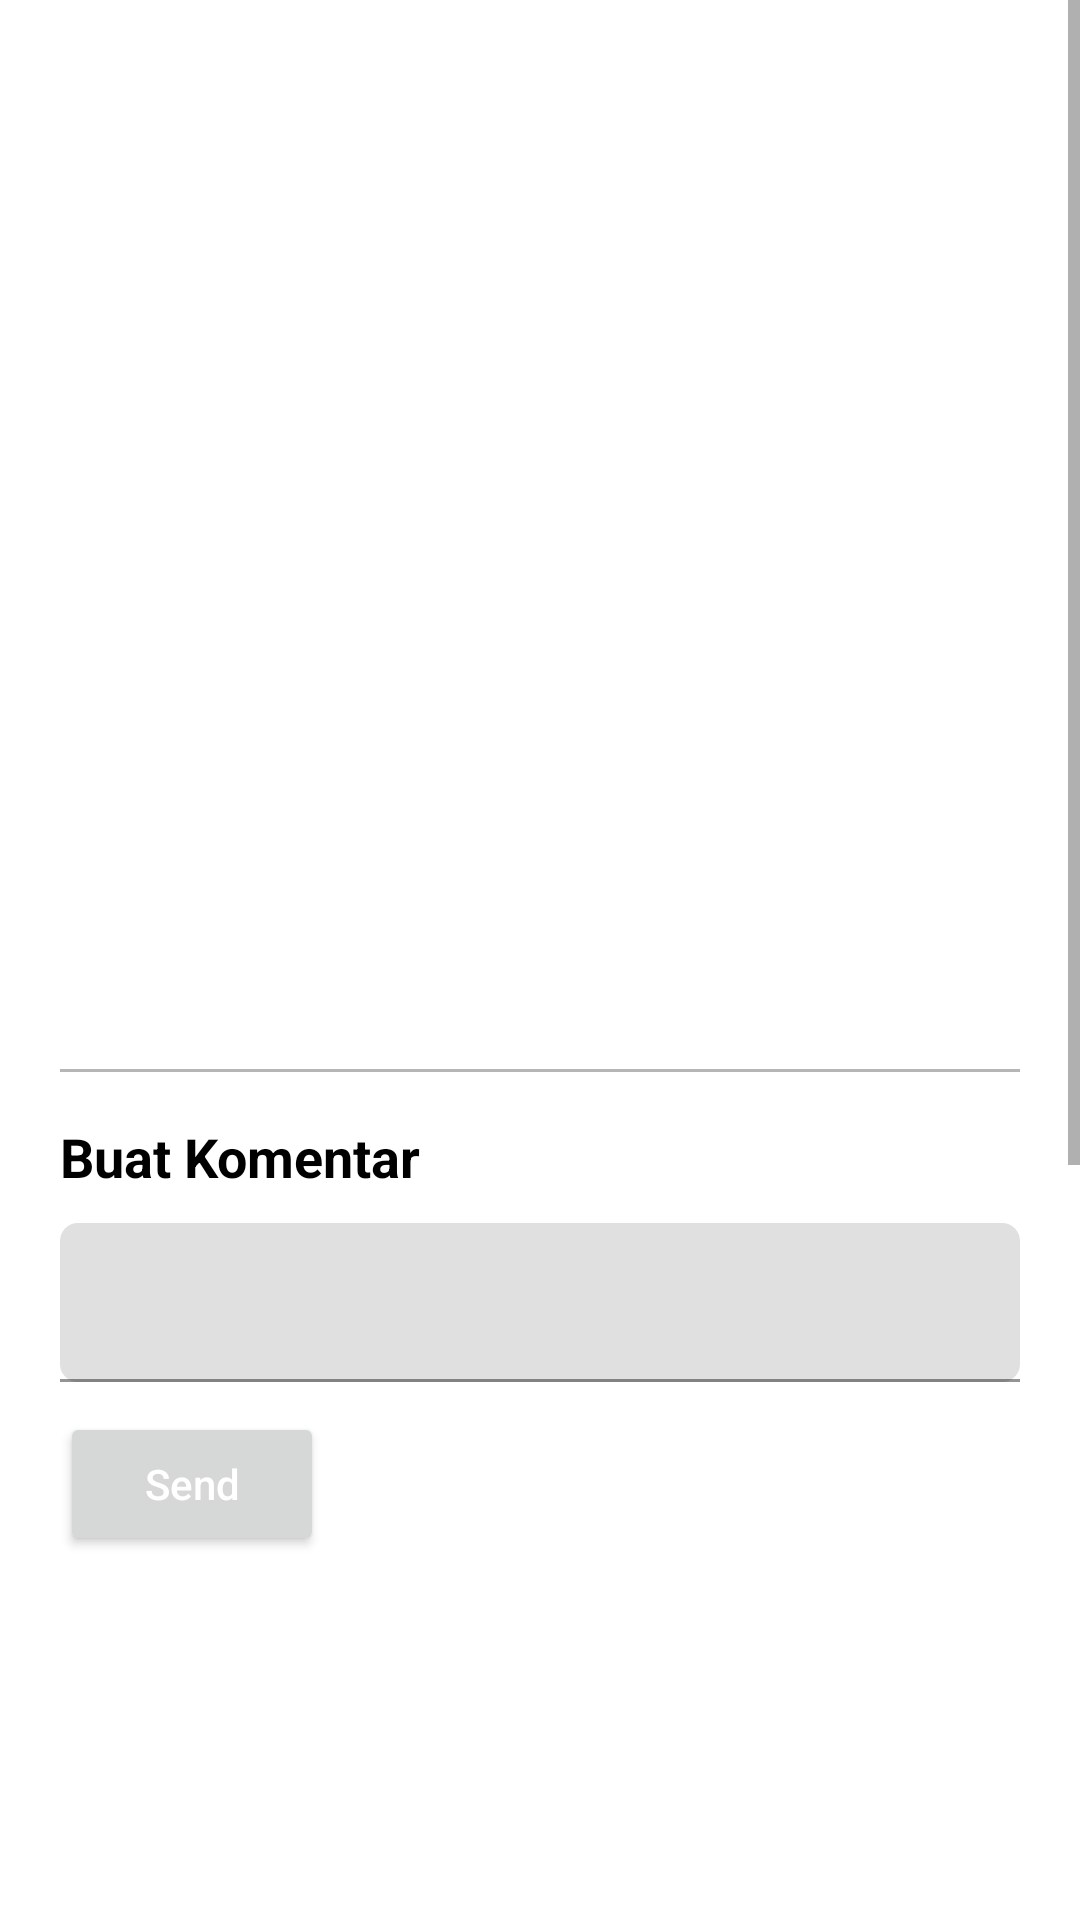

Write the Android layout XML for this screen, with the resource values it uses.
<!-- AndroidManifest.xml: application theme Theme.NutriGrow -->
<!-- res/layout/activity_community_detail.xml -->
<?xml version="1.0" encoding="utf-8"?>
<ScrollView xmlns:android="http://schemas.android.com/apk/res/android"
    xmlns:app="http://schemas.android.com/apk/res-auto"
    xmlns:tools="http://schemas.android.com/tools"
    android:id="@+id/main"
    android:layout_width="match_parent"
    android:layout_height="match_parent"
    tools:context=".ui.community.detail.DetailCommunityActivity">

    <LinearLayout
        android:layout_width="match_parent"
        android:layout_height="0dp"
        android:orientation="vertical">

        <ImageView
            android:id="@+id/imgCommunity"
            android:layout_width="match_parent"
            android:layout_height="200dp"
            android:scaleType="centerCrop"
            android:contentDescription="imgCommunity"/>

        <LinearLayout
            android:layout_width="match_parent"
            android:layout_height="wrap_content"
            android:orientation="vertical"
            android:layout_margin="20dp">

            <TextView
                android:id="@+id/tvCommunityAuthor"
                android:layout_width="wrap_content"
                android:layout_height="wrap_content"
                android:textStyle="bold"
                android:textSize="16sp"/>

            <TextView
                android:id="@+id/tvCommunityDate"
                android:layout_width="wrap_content"
                android:layout_height="wrap_content"
                android:textStyle="bold"
                android:textSize="12sp"/>

            <TextView
                android:id="@+id/tvCommunityTitle"
                android:layout_width="wrap_content"
                android:layout_height="wrap_content"
                android:layout_marginTop="6dp"
                android:textSize="28sp"
                android:textStyle="bold"
                android:textColor="@color/black"/>

            <TextView
                android:id="@+id/tvCommunityDescription"
                android:layout_width="match_parent"
                android:layout_height="wrap_content"
                android:layout_marginTop="20sp"/>

            <View
                android:layout_width="match_parent"
                android:layout_height="1dp"
                android:background="#B6B6B6"
                android:layout_marginTop="16dp"/>

            <TextView
                android:layout_width="wrap_content"
                android:layout_height="wrap_content"
                android:layout_marginTop="16dp"
                android:text="Buat Komentar"
                android:textSize="18sp"
                android:textColor="@color/black"
                android:textStyle="bold"/>

            <com.google.android.material.textfield.TextInputLayout
                android:layout_width="match_parent"
                android:layout_height="wrap_content"
                android:layout_marginTop="10dp"
                app:boxCornerRadiusTopStart="6dp"
                app:boxCornerRadiusTopEnd="6dp"
                app:boxCornerRadiusBottomStart="6dp"
                app:boxCornerRadiusBottomEnd="6dp">

                <com.google.android.material.textfield.TextInputEditText
                    android:id="@+id/etCommunityComment"
                    android:layout_width="match_parent"
                    android:layout_height="match_parent"
                    android:textColor="@color/black"
                    android:textSize="14sp"/>

            </com.google.android.material.textfield.TextInputLayout>

            <Button
                android:id="@+id/btnSendCommunityComment"
                android:layout_width="wrap_content"
                android:layout_height="wrap_content"
                android:layout_marginTop="10dp"
                android:text="Send"
                android:textAllCaps="false"
                android:textColor="@color/white"/>

            <androidx.recyclerview.widget.RecyclerView
                android:id="@+id/rvCommunityComments"
                android:layout_width="match_parent"
                android:layout_height="500dp"
                android:layout_marginTop="16dp"/>

            <ProgressBar
                android:id="@+id/progressBar"
                android:layout_width="wrap_content"
                android:layout_height="wrap_content"
                android:visibility="gone"
                android:progressTint="@color/primary"
                app:layout_constraintBottom_toBottomOf="parent"
                app:layout_constraintEnd_toEndOf="parent"
                app:layout_constraintStart_toStartOf="parent"
                app:layout_constraintTop_toTopOf="parent"
                tools:visibility="visible" />

        </LinearLayout>

    </LinearLayout>

</ScrollView>
<!-- resources referenced by this layout -->
<resources>
  <color name="black">#FF000000</color>
  <color name="primary">#4CAF50</color>
  <color name="white">#FFFFFFFF</color>
  <style name="Theme.NutriGrow" parent="Theme.MaterialComponents.Light">
          <item name="colorPrimary">@color/primary</item>
          <item name="colorPrimaryVariant">@color/gradation_primary</item>
          <item name="colorOnPrimary">@color/secondary</item>
          <item name="android:statusBarColor">@color/gradation_primary</item>
          <item name="android:windowLightStatusBar">false</item>
          
          
          
          
          
          
          
          
          
          
          
      </style>
  <color name="gradation_primary">#016305</color>
  <color name="secondary">#8D6E63</color>
</resources>
